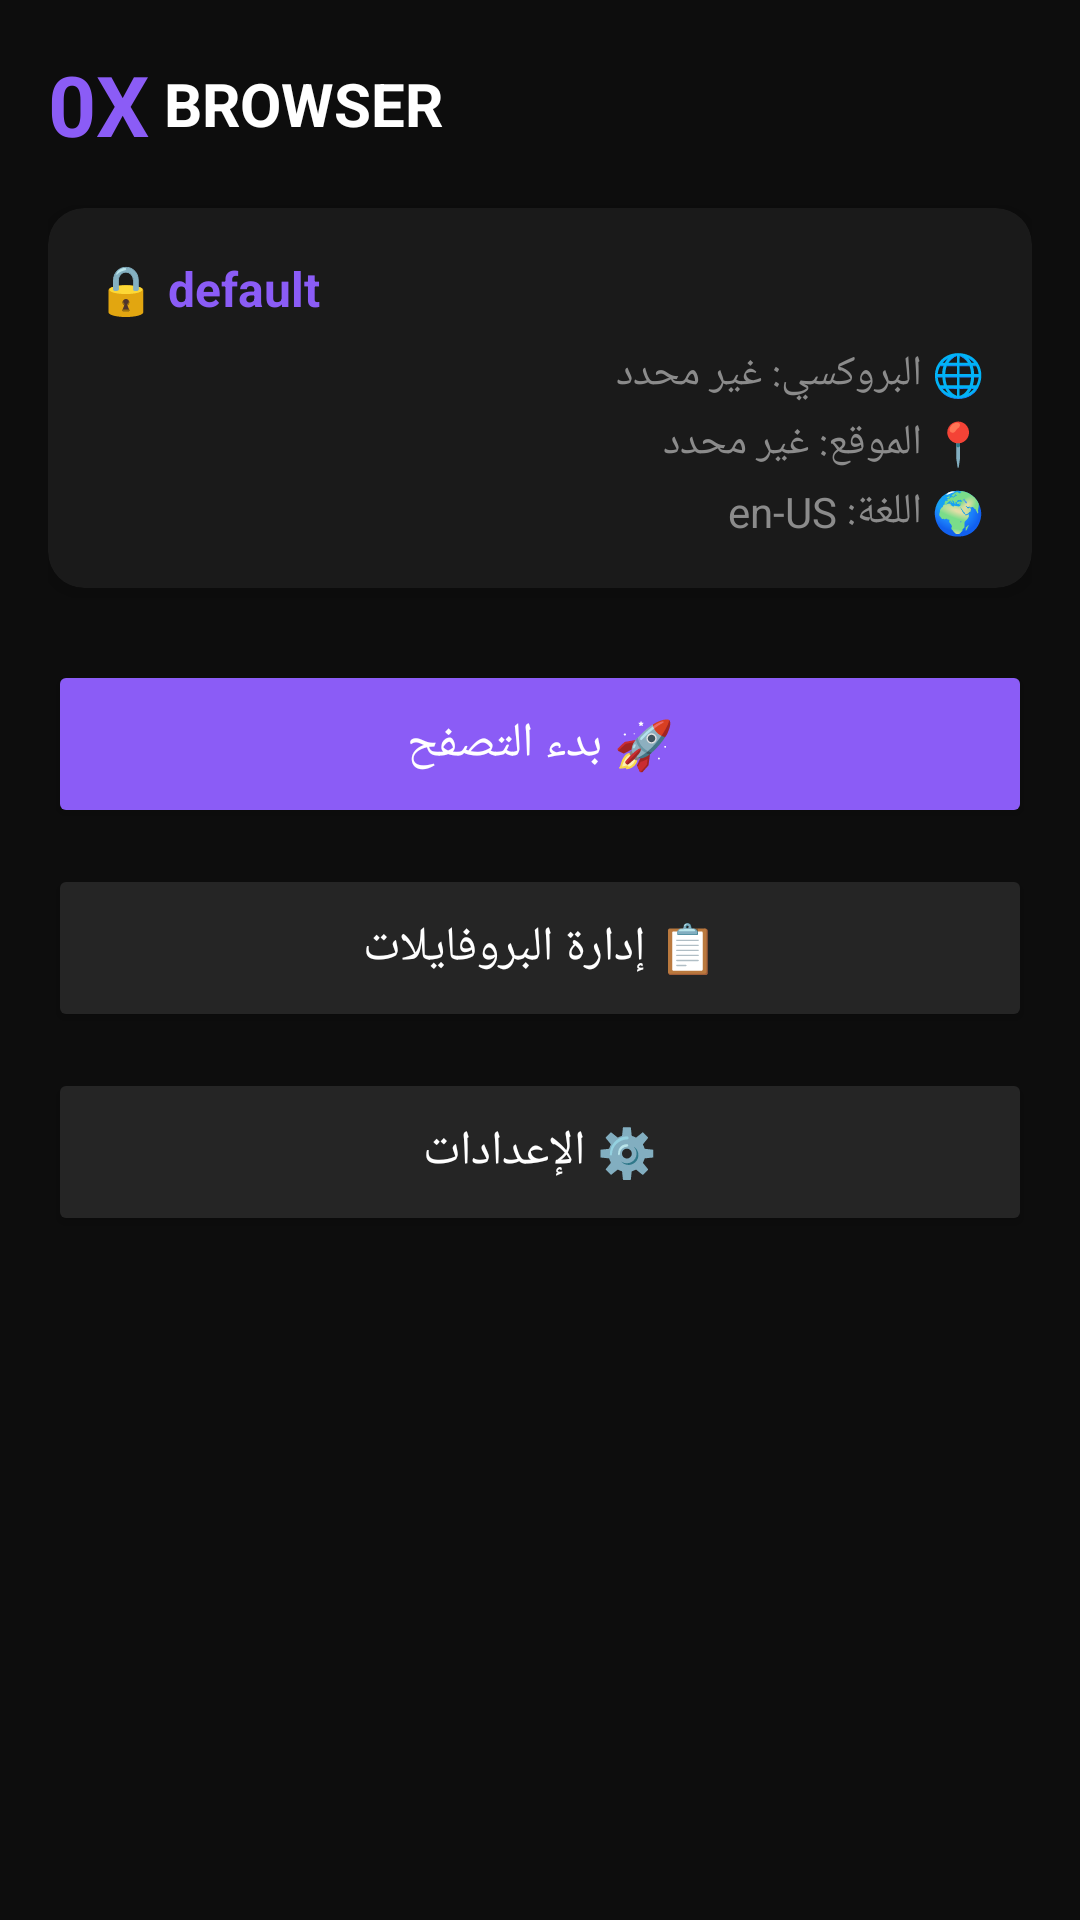

Android layout source for this screen:
<!-- AndroidManifest.xml: application theme Theme.AppCompat.DayNight.NoActionBar -->
<!-- res/layout/activity_main.xml -->
<?xml version="1.0" encoding="utf-8"?>
<ScrollView xmlns:android="http://schemas.android.com/apk/res/android"
    android:layout_width="match_parent"
    android:layout_height="match_parent"
    android:background="@color/background_dark">

    <LinearLayout
        android:layout_width="match_parent"
        android:layout_height="wrap_content"
        android:orientation="vertical"
        android:padding="16dp">

        
        <LinearLayout
            android:layout_width="match_parent"
            android:layout_height="wrap_content"
            android:orientation="horizontal"
            android:gravity="center_vertical"
            android:paddingBottom="16dp">

            <TextView
                android:layout_width="wrap_content"
                android:layout_height="wrap_content"
                android:text="0X"
                android:textColor="@color/purple_primary"
                android:textSize="28sp"
                android:textStyle="bold" />

            <TextView
                android:layout_width="wrap_content"
                android:layout_height="wrap_content"
                android:text=" BROWSER"
                android:textColor="@color/text_primary"
                android:textSize="20sp"
                android:textStyle="bold" />
        </LinearLayout>

        
        <androidx.cardview.widget.CardView
            android:layout_width="match_parent"
            android:layout_height="wrap_content"
            android:layout_marginBottom="24dp"
            app:cardBackgroundColor="@color/card_dark"
            app:cardCornerRadius="12dp"
            app:cardElevation="4dp"
            xmlns:app="http://schemas.android.com/apk/res-auto">

            <LinearLayout
                android:layout_width="match_parent"
                android:layout_height="wrap_content"
                android:orientation="vertical"
                android:padding="16dp">

                <TextView
                    android:id="@+id/activeProfileName"
                    android:layout_width="match_parent"
                    android:layout_height="wrap_content"
                    android:text="🔒 default"
                    android:textColor="@color/purple_primary"
                    android:textSize="16sp"
                    android:textStyle="bold" />

                <TextView
                    android:id="@+id/activeProxy"
                    android:layout_width="match_parent"
                    android:layout_height="wrap_content"
                    android:layout_marginTop="8dp"
                    android:text="🌐 البروكسي: غير محدد"
                    android:textColor="@color/text_secondary"
                    android:textSize="14sp" />

                <TextView
                    android:id="@+id/activeLocation"
                    android:layout_width="match_parent"
                    android:layout_height="wrap_content"
                    android:layout_marginTop="4dp"
                    android:text="📍 الموقع: غير محدد"
                    android:textColor="@color/text_secondary"
                    android:textSize="14sp" />

                <TextView
                    android:id="@+id/activeLocale"
                    android:layout_width="match_parent"
                    android:layout_height="wrap_content"
                    android:layout_marginTop="4dp"
                    android:text="🌍 اللغة: en-US"
                    android:textColor="@color/text_secondary"
                    android:textSize="14sp" />
            </LinearLayout>
        </androidx.cardview.widget.CardView>

        
        <Button
            android:id="@+id/startBrowsingBtn"
            android:layout_width="match_parent"
            android:layout_height="56dp"
            android:layout_marginBottom="12dp"
            android:backgroundTint="@color/purple_primary"
            android:text="🚀 بدء التصفح"
            android:textColor="@color/text_primary"
            android:textSize="16sp" />

        
        <Button
            android:id="@+id/manageProfilesBtn"
            android:layout_width="match_parent"
            android:layout_height="56dp"
            android:layout_marginBottom="12dp"
            android:backgroundTint="@color/card_dark_light"
            android:text="📋 إدارة البروفايلات"
            android:textColor="@color/text_primary"
            android:textSize="16sp" />

        
        <Button
            android:id="@+id/settingsBtn"
            android:layout_width="match_parent"
            android:layout_height="56dp"
            android:backgroundTint="@color/card_dark_light"
            android:text="⚙️ الإعدادات"
            android:textColor="@color/text_primary"
            android:textSize="16sp" />

    </LinearLayout>
</ScrollView>
<!-- resources referenced by this layout -->
<resources>
  <color name="background_dark">#0D0D0D</color>
  <color name="card_dark">#1A1A1A</color>
  <color name="card_dark_light">#252525</color>
  <color name="purple_primary">#8B5CF6</color>
  <color name="text_primary">#FFFFFF</color>
  <color name="text_secondary">#8B8B8B</color>
</resources>
